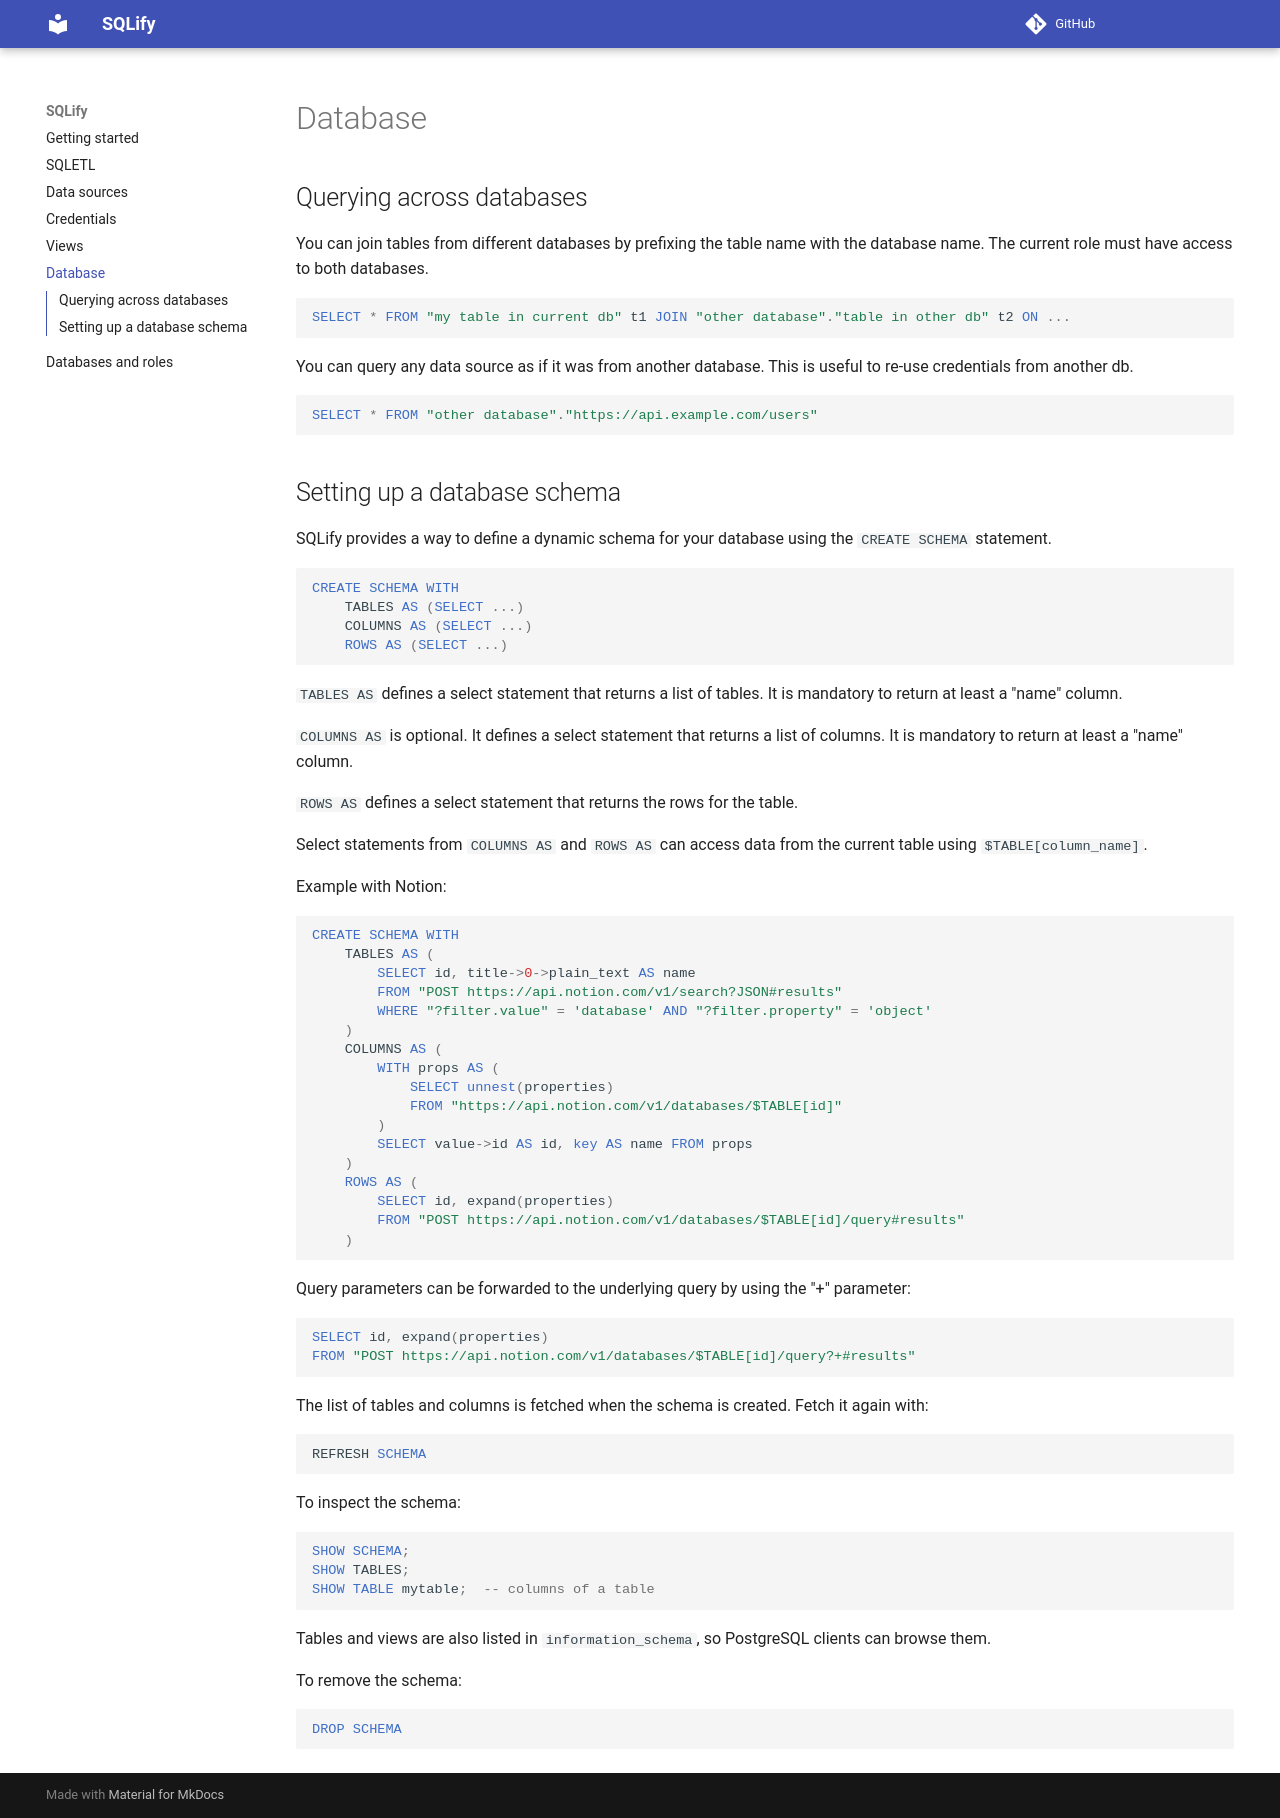

repository: sqlifyme/sqlify · page: database/index.html · generator: mkdocs

# Database

## Querying across databases

You can join tables from different databases by prefixing the table name with the database name.
The current role must have access to both databases.

```sql
SELECT * FROM "my table in current db" t1 JOIN "other database"."table in other db" t2 ON ...
```

You can query any data source as if it was from another database. This is useful to re-use
credentials from another db.

```sql
SELECT * FROM "other database"."https://api.example.com/users"
```

## Setting up a database schema

SQLify provides a way to define a dynamic schema for your database using the `CREATE SCHEMA` statement.

```sql
CREATE SCHEMA WITH
    TABLES AS (SELECT ...)
    COLUMNS AS (SELECT ...)
    ROWS AS (SELECT ...)
```

`TABLES AS` defines a select statement that returns a list of tables. It is mandatory to return at least a "name" column.

`COLUMNS AS` is optional. It defines a select statement that returns a list of columns. It is mandatory to return at least a "name" column.

`ROWS AS` defines a select statement that returns the rows for the table.

Select statements from `COLUMNS AS` and `ROWS AS` can access data from the current table using `$TABLE[column_name]`.

Example with Notion:

```sql
CREATE SCHEMA WITH
    TABLES AS (
        SELECT id, title->0->plain_text AS name
        FROM "POST https://api.notion.com/v1/search?JSON#results"
        WHERE "?filter.value" = 'database' AND "?filter.property" = 'object'
    )
    COLUMNS AS (
        WITH props AS (
            SELECT unnest(properties)
            FROM "https://api.notion.com/v1/databases/$TABLE[id]"
        )
        SELECT value->id AS id, key AS name FROM props
    )
    ROWS AS (
        SELECT id, expand(properties)
        FROM "POST https://api.notion.com/v1/databases/$TABLE[id]/query#results"
    )
```

Query parameters can be forwarded to the underlying query by using the "+" parameter:

```sql
SELECT id, expand(properties)
FROM "POST https://api.notion.com/v1/databases/$TABLE[id]/query?+#results"
```

The list of tables and columns is fetched when the schema is created. Fetch it again with:

```sql
REFRESH SCHEMA
```

To inspect the schema:

```sql
SHOW SCHEMA;
SHOW TABLES;
SHOW TABLE mytable;  -- columns of a table
```

Tables and views are also listed in `information_schema`, so PostgreSQL clients can browse them.

To remove the schema:

```sql
DROP SCHEMA
```
